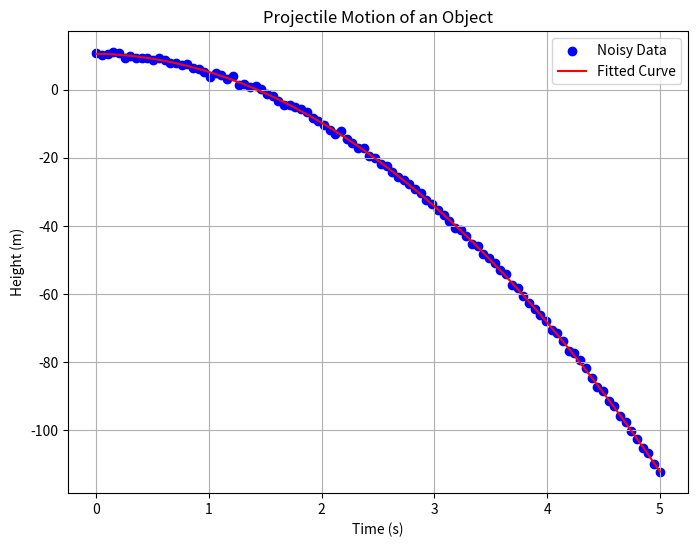

This figure's Python source:
import numpy as np
import matplotlib.pyplot as plt
from scipy.optimize import curve_fit

# Define the quadratic function to fit
def quadratic_function(time, a, b, c):
    return a * time**2 + b * time + c

# Generate time values (0 to 5 seconds)
time = np.linspace(0, 5, 100)

# Calculate corresponding height values (quadratic relationship)
height = 10 - 4.9 * time**2

# Add noise to simulate real data
np.random.seed(0)
noise = np.random.normal(0, 0.5, time.shape)
height_with_noise = height + noise

# Fit the quadratic function to the noisy data
params, covariance = curve_fit(quadratic_function, time, height_with_noise)

# Get the optimized parameters
a, b, c = params

# Create the fitted curve
fitted_curve = quadratic_function(time, a, b, c)

# Plot the noisy data and the fitted curve
plt.figure(figsize=(8, 6))
plt.scatter(time, height_with_noise, label='Noisy Data', color='blue')
plt.plot(time, fitted_curve, label='Fitted Curve', color='red')

# Add labels and title
plt.xlabel('Time (s)')
plt.ylabel('Height (m)')
plt.title('Projectile Motion of an Object')

# Print out parameters
print(f'a : {a}')
print(f'b : {b}')
print(f'c : {c}')

# Show legend and grid
plt.legend()
plt.grid(True)

# Show the plot
plt.show()
